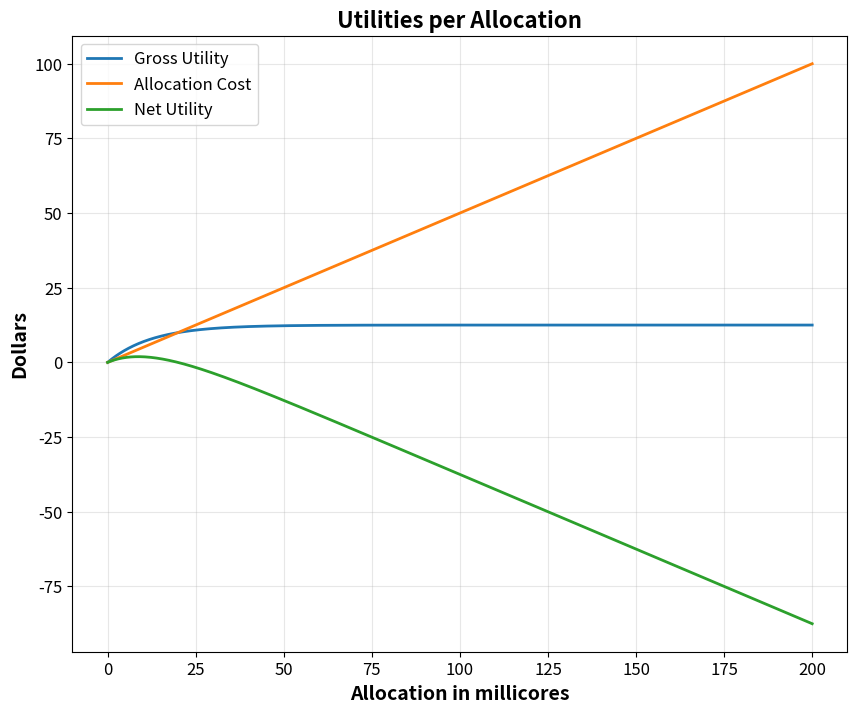

This chart was generated by the following Python code:
import numpy as np
import matplotlib.pyplot as plt

# Used for Figure 1, 2, 3
# Chart to study how varying allocation affects the net utility

# Initial values taken from the article simulations
beta_i = 1.5e-06
avg_load = 48530.0
xi = 0.08
cpu_price = 0.5
horizon = 365 * 3
daily_time_slots = 96
time_slots_in_horizon = horizon * daily_time_slots
amortized_price = cpu_price / time_slots_in_horizon
y = beta_i * avg_load  # figure 1
# y = 0.00011891  # figure 2
# y = y / 100  # figure 3
y = 0.00011891

optimal_allocation = np.log(cpu_price / (time_slots_in_horizon * y * xi)) / -xi

optimal_gross_ut = y * (1 - np.exp(-xi * optimal_allocation)) * time_slots_in_horizon
# Allocation cost
optimal_alloc_cost = cpu_price * optimal_allocation
# Net utility
optimal_net_ut = optimal_gross_ut - optimal_alloc_cost
print('Optimal allocation', optimal_allocation)
print('Net utility', optimal_net_ut)


# Now that we have the optimal allocation and optimal net utility
# We want to study how net utility varies for different allocation


# Range of h^i (allocated resources)
allocated_resources = np.linspace(0, 200, 1000)  # Adjust the range as necessary
# Gross utility function
gross_utility = y * (1 - np.exp(-xi * allocated_resources)) * time_slots_in_horizon
# Allocation cost
allocation_cost = cpu_price * allocated_resources
# Net utility function
net_utility = gross_utility - allocation_cost

plt.figure(figsize=(10, 8))
plt.plot(allocated_resources, gross_utility, label='Gross Utility', linewidth=2)
plt.plot(allocated_resources, allocation_cost, label='Allocation Cost', linewidth=2)
plt.plot(allocated_resources, net_utility, label='Net Utility', linewidth=2)


plt.xlabel('Allocation in millicores', fontsize=14, fontweight='bold')
plt.ylabel('Dollars', fontsize=14, fontweight='bold')
plt.title('Utilities per Allocation', fontsize=16, fontweight='bold')
plt.legend(fontsize=12)
plt.xticks(fontsize=12)
plt.yticks(fontsize=12)
plt.grid(True, alpha=0.3)
plt.show()
